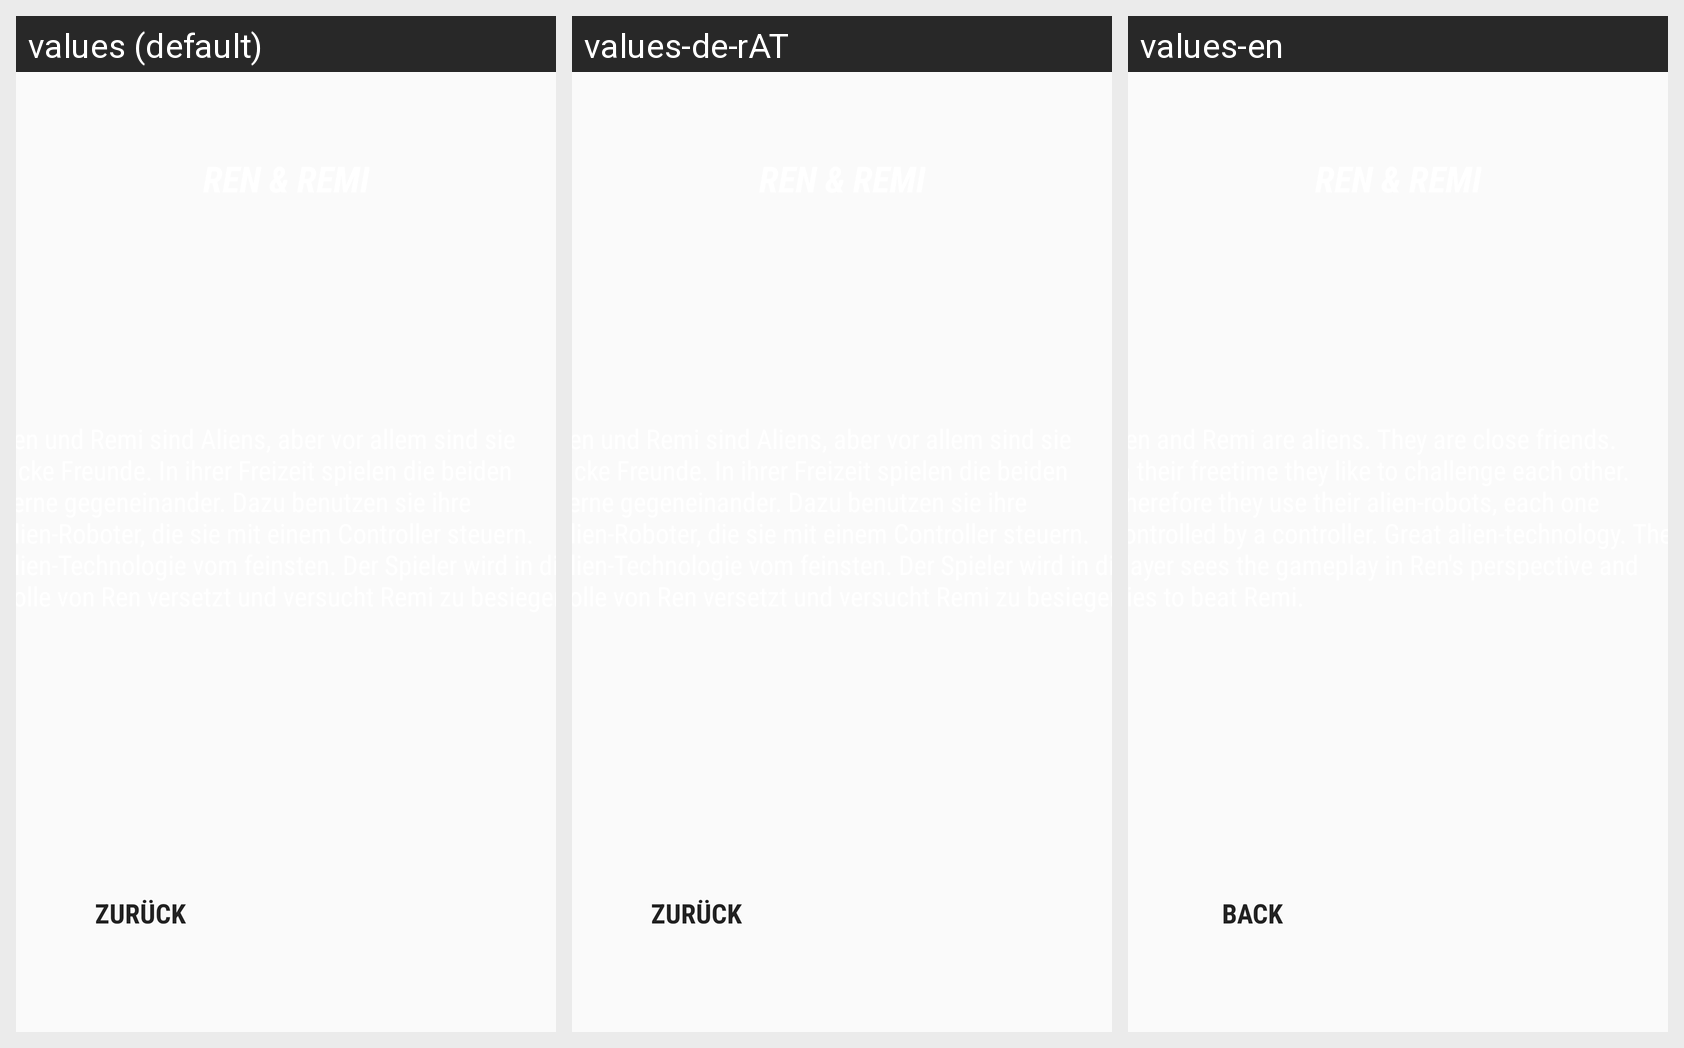

Strings drawn on this Android screen and how each of the app's shown locales translates them:
Android screen res/layout/activity_game_guide.xml rendered under 3 locales, left to right: values (default), values-de-rAT, values-en. Device: Nexus 5 (rendered at 1080×1920; each locale shown at half size, 540×960, under a caption strip naming it); theme AppTheme.
Strings drawn on this screen, with the default value and each locale's value (text and hints the layout hard-codes appear in the picture but are not listed):

app_name
  values: Ren & Remi
  values-de-rAT: Ren & Remi
  values-en: Ren & Remi

about_ren_and_remi_text
  values: Ren und Remi sind Aliens, aber vor allem sind sie dicke Freunde. In ihrer Freizeit spielen die beiden gerne gegeneinander. Dazu benutzen sie ihre Alien-Roboter, die sie mit einem Controller steuern. Alien-Technologie vom feinsten. Der Spieler wird in die Rolle von Ren versetzt und versucht Remi zu besiegen.
  values-de-rAT: Ren und Remi sind Aliens, aber vor allem sind sie dicke Freunde. In ihrer Freizeit spielen die beiden gerne gegeneinander. Dazu benutzen sie ihre Alien-Roboter, die sie mit einem Controller steuern. Alien-Technologie vom feinsten. Der Spieler wird in die Rolle von Ren versetzt und versucht Remi zu besiegen.
  values-en: Ren and Remi are aliens. They are close friends. In their freetime they like to challenge each other. Therefore they use their alien-robots, each one controlled by a controller. Great alien-technology. The player sees the gameplay in Ren's perspective and tries to beat Remi.

back
  values: Zurück
  values-de-rAT: Zurück
  values-en: Back
